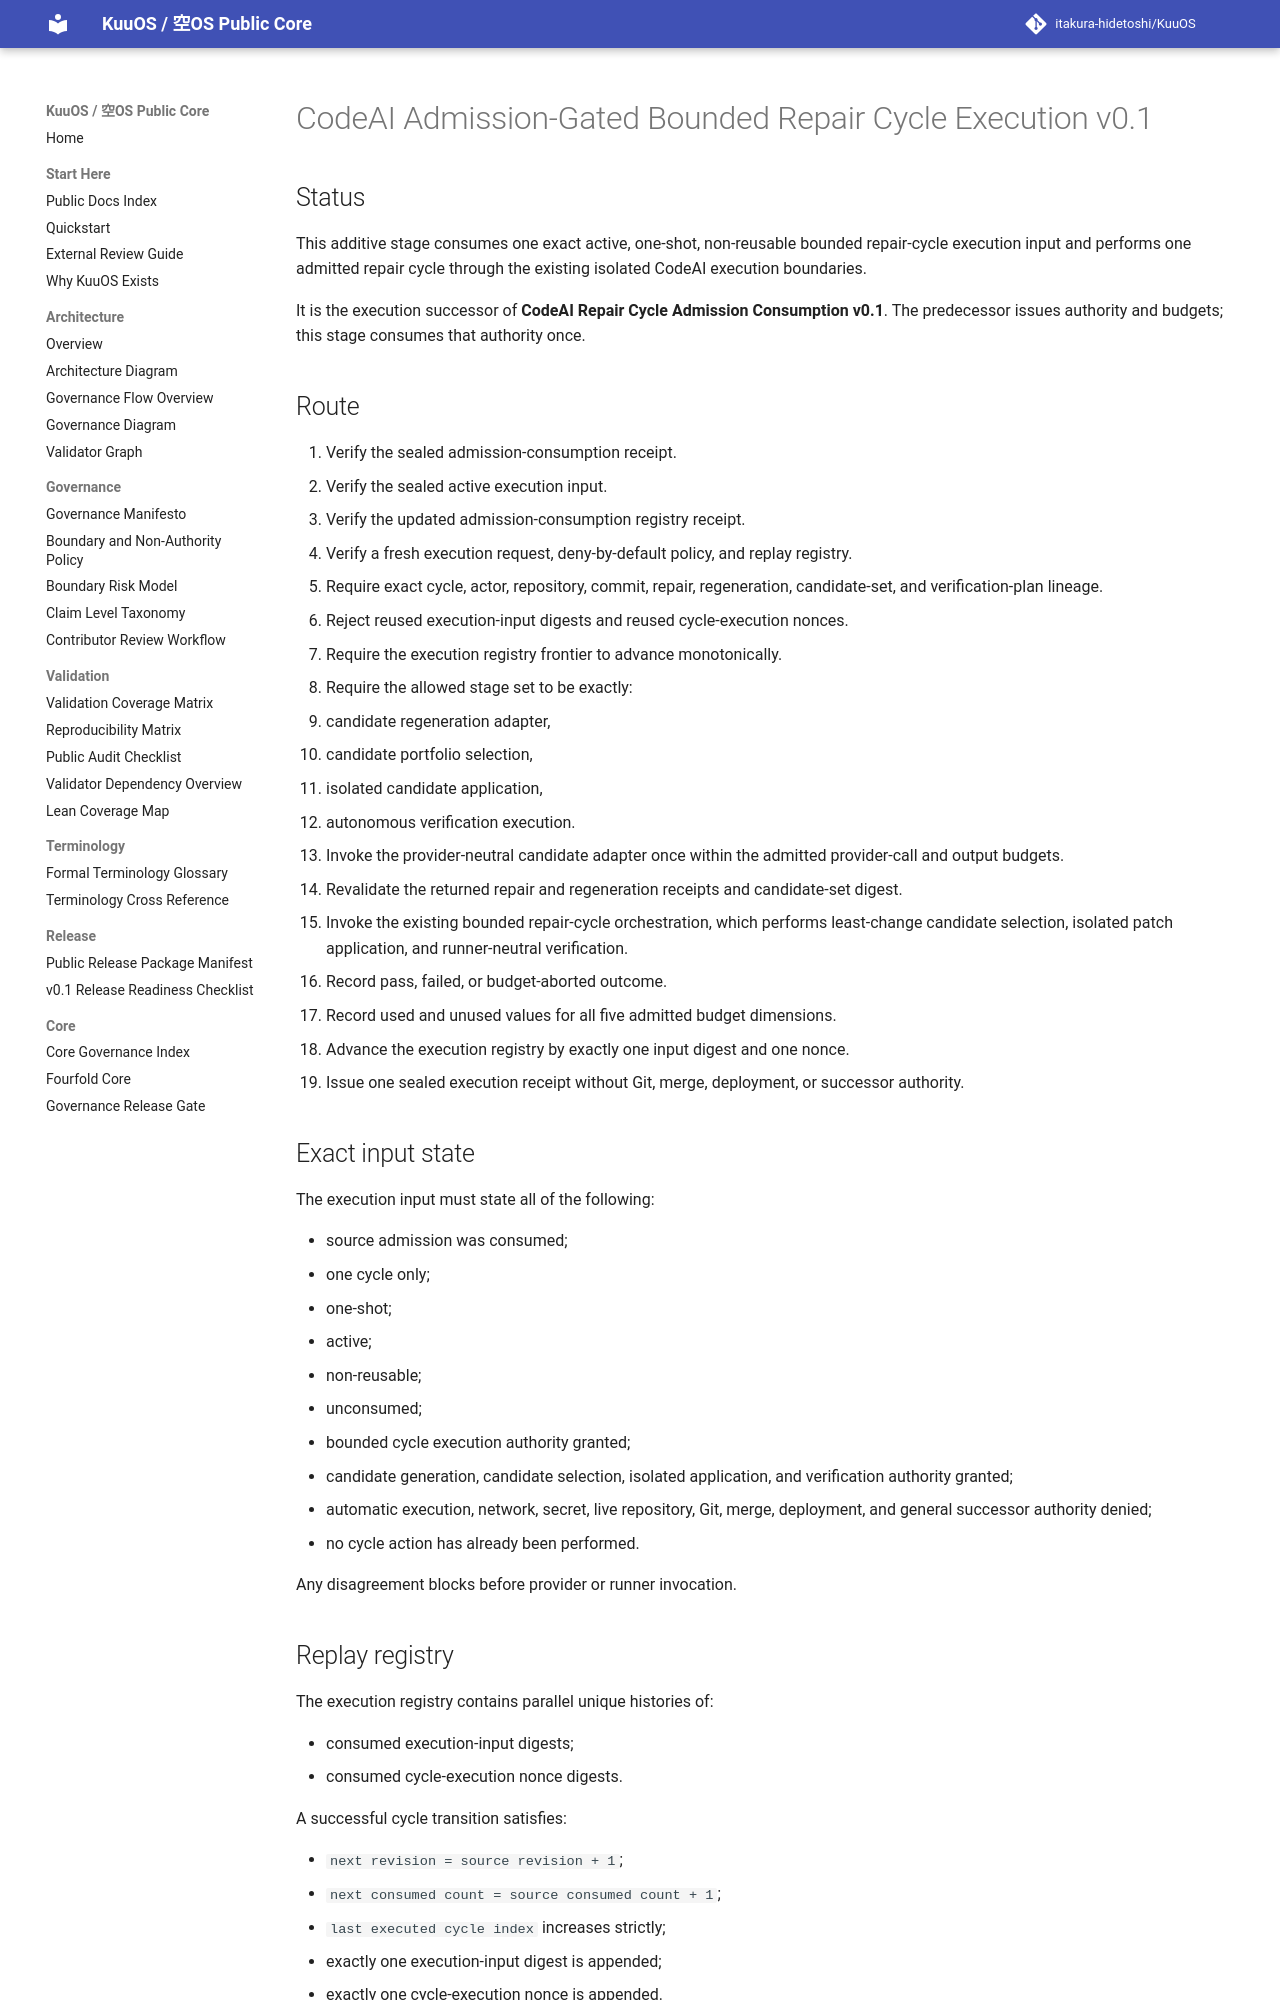

repository: itakura-hidetoshi/KuuOS · page: KUUOS_CODEAI_ADMISSION_GATED_BOUNDED_REPAIR_CYCLE_EXECUTION_v0_1/index.html · generator: mkdocs

# CodeAI Admission-Gated Bounded Repair Cycle Execution v0.1

## Status

This additive stage consumes one exact active, one-shot, non-reusable bounded repair-cycle execution input and performs one admitted repair cycle through the existing isolated CodeAI execution boundaries.

It is the execution successor of **CodeAI Repair Cycle Admission Consumption v0.1**. The predecessor issues authority and budgets; this stage consumes that authority once.

## Route

1. Verify the sealed admission-consumption receipt.
2. Verify the sealed active execution input.
3. Verify the updated admission-consumption registry receipt.
4. Verify a fresh execution request, deny-by-default policy, and replay registry.
5. Require exact cycle, actor, repository, commit, repair, regeneration, candidate-set, and verification-plan lineage.
6. Reject reused execution-input digests and reused cycle-execution nonces.
7. Require the execution registry frontier to advance monotonically.
8. Require the allowed stage set to be exactly:
   - candidate regeneration adapter,
   - candidate portfolio selection,
   - isolated candidate application,
   - autonomous verification execution.
9. Invoke the provider-neutral candidate adapter once within the admitted provider-call and output budgets.
10. Revalidate the returned repair and regeneration receipts and candidate-set digest.
11. Invoke the existing bounded repair-cycle orchestration, which performs least-change candidate selection, isolated patch application, and runner-neutral verification.
12. Record pass, failed, or budget-aborted outcome.
13. Record used and unused values for all five admitted budget dimensions.
14. Advance the execution registry by exactly one input digest and one nonce.
15. Issue one sealed execution receipt without Git, merge, deployment, or successor authority.

## Exact input state

The execution input must state all of the following:

- source admission was consumed;
- one cycle only;
- one-shot;
- active;
- non-reusable;
- unconsumed;
- bounded cycle execution authority granted;
- candidate generation, candidate selection, isolated application, and verification authority granted;
- automatic execution, network, secret, live repository, Git, merge, deployment, and general successor authority denied;
- no cycle action has already been performed.

Any disagreement blocks before provider or runner invocation.
